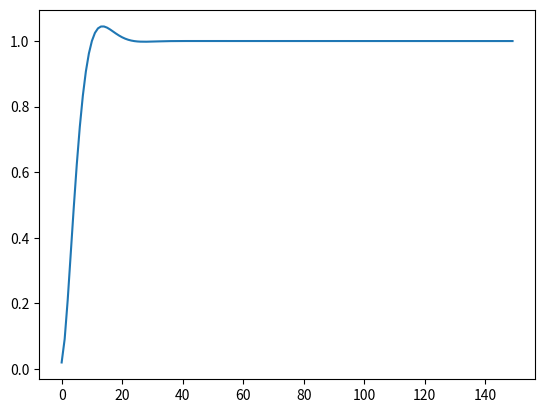

Recreate this plot in Python. (Note: this script raises an exception after producing the figure.)
import numpy as np
import matplotlib.pyplot as plt
import scipy as sp
from scipy import signal

x = np.array(np.ones(150))
x = x.ravel()

b,a = signal.butter(2, .1, 'low') # two pole butterworth filter 
y = signal.lfilter(b,a,x) 
plt.plot(y)

seis = sp.loadmat('./Erebus_velocity.mat')
print(seis.keys())
vel = seis['vel']
vel = vel.ravel()
sr = 40 #sample rate in Hz